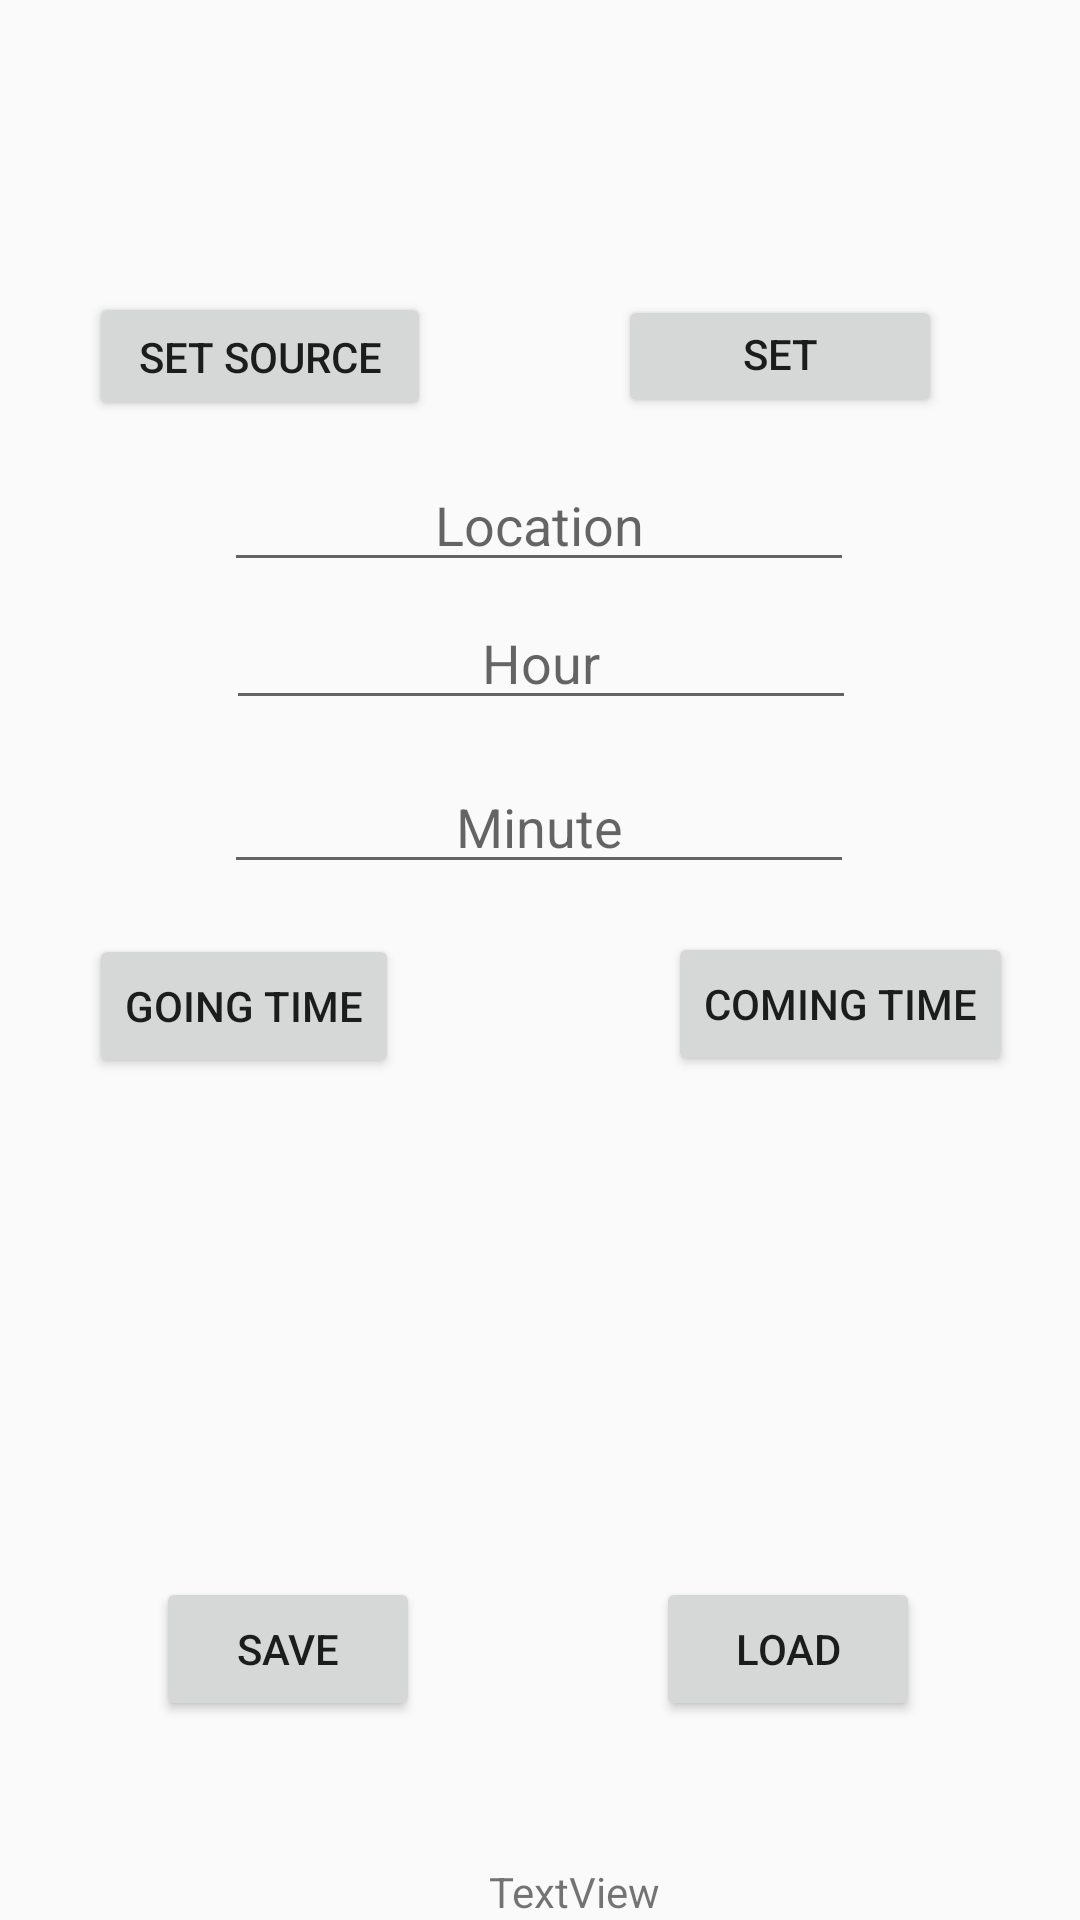

Produce the Android XML layout that renders to this screen, including the resource entries it uses.
<!-- AndroidManifest.xml: application theme Theme.DailyCommute -->
<!-- res/layout/activity_work_routes.xml -->
<?xml version="1.0" encoding="utf-8"?>
<androidx.constraintlayout.widget.ConstraintLayout xmlns:android="http://schemas.android.com/apk/res/android"
    xmlns:app="http://schemas.android.com/apk/res-auto"
    xmlns:tools="http://schemas.android.com/tools"
    android:id="@+id/main"
    android:layout_width="match_parent"
    android:layout_height="match_parent"
    tools:context=".WorkRoutes">

    <EditText
        android:id="@+id/Place"
        android:layout_width="wrap_content"
        android:layout_height="wrap_content"
        android:ems="10"
        android:gravity="center"
        android:hint="Location"
        android:inputType="text"
        app:layout_constraintBottom_toBottomOf="parent"
        app:layout_constraintEnd_toEndOf="parent"
        app:layout_constraintHorizontal_bias="0.497"
        app:layout_constraintStart_toStartOf="parent"
        app:layout_constraintTop_toTopOf="parent"
        app:layout_constraintVertical_bias="0.255" />

    <Button
        android:id="@+id/Source"
        android:layout_width="114dp"
        android:layout_height="43dp"
        android:gravity="center"
        android:text="set Source"
        app:layout_constraintBottom_toBottomOf="parent"
        app:layout_constraintEnd_toEndOf="parent"
        app:layout_constraintHorizontal_bias="0.121"
        app:layout_constraintStart_toStartOf="parent"
        app:layout_constraintTop_toTopOf="parent"
        app:layout_constraintVertical_bias="0.163" />

    <Button
        android:id="@+id/Destination"
        android:layout_width="108dp"
        android:layout_height="41dp"
        android:gravity="center"
        android:text="set Destination"
        app:layout_constraintBottom_toBottomOf="parent"
        app:layout_constraintEnd_toEndOf="parent"
        app:layout_constraintHorizontal_bias="0.818"
        app:layout_constraintStart_toStartOf="parent"
        app:layout_constraintTop_toTopOf="parent"
        app:layout_constraintVertical_bias="0.164" />

    <EditText
        android:id="@+id/Hour"
        android:layout_width="wrap_content"
        android:layout_height="wrap_content"
        android:ems="10"
        android:hint="Hour"
        android:gravity="center"
        android:inputType="number"
        app:layout_constraintBottom_toBottomOf="parent"
        app:layout_constraintEnd_toEndOf="parent"
        app:layout_constraintHorizontal_bias="0.502"
        app:layout_constraintStart_toStartOf="parent"
        app:layout_constraintTop_toTopOf="parent"
        app:layout_constraintVertical_bias="0.332" />

    <EditText
        android:id="@+id/Minute"
        android:layout_width="wrap_content"
        android:layout_height="wrap_content"
        android:ems="10"
        android:hint="Minute"
        android:gravity="center"
        android:inputType="number"
        app:layout_constraintBottom_toBottomOf="parent"
        app:layout_constraintEnd_toEndOf="parent"
        app:layout_constraintHorizontal_bias="0.497"
        app:layout_constraintStart_toStartOf="parent"
        app:layout_constraintTop_toTopOf="parent"
        app:layout_constraintVertical_bias="0.423" />

    <Button
        android:id="@+id/Going"
        android:layout_width="wrap_content"
        android:layout_height="wrap_content"
        android:gravity="center"
        android:text="Going Time"
        app:layout_constraintBottom_toBottomOf="parent"
        app:layout_constraintEnd_toEndOf="parent"
        app:layout_constraintHorizontal_bias="0.116"
        app:layout_constraintStart_toStartOf="parent"
        app:layout_constraintTop_toTopOf="parent"
        app:layout_constraintVertical_bias="0.526" />

    <Button
        android:id="@+id/Coming"
        android:layout_width="wrap_content"
        android:layout_height="wrap_content"
        android:text="Coming Time"
        android:gravity="center"
        app:layout_constraintBottom_toBottomOf="parent"
        app:layout_constraintEnd_toEndOf="parent"
        app:layout_constraintHorizontal_bias="0.909"
        app:layout_constraintStart_toStartOf="parent"
        app:layout_constraintTop_toTopOf="parent"
        app:layout_constraintVertical_bias="0.525" />

    <TextView
        android:id="@+id/Info"
        android:layout_width="349dp"
        android:layout_height="163dp"
        app:layout_constraintBottom_toBottomOf="parent"
        app:layout_constraintEnd_toEndOf="parent"
        android:gravity="center"
        app:layout_constraintHorizontal_bias="0.492"
        app:layout_constraintStart_toStartOf="parent"
        app:layout_constraintTop_toTopOf="parent"
        app:layout_constraintVertical_bias="0.743" />

    <Button
        android:id="@+id/Save"
        android:layout_width="wrap_content"
        android:layout_height="wrap_content"
        android:text="Save"
        android:gravity="center"
        app:layout_constraintBottom_toBottomOf="parent"
        app:layout_constraintEnd_toEndOf="parent"
        app:layout_constraintHorizontal_bias="0.191"
        app:layout_constraintStart_toStartOf="parent"
        app:layout_constraintTop_toTopOf="parent"
        app:layout_constraintVertical_bias="0.888" />

    <Button
        android:id="@+id/Load"
        android:layout_width="wrap_content"
        android:layout_height="wrap_content"
        android:text="Load"
        android:gravity="center"
        app:layout_constraintBottom_toBottomOf="parent"
        app:layout_constraintEnd_toEndOf="parent"
        app:layout_constraintHorizontal_bias="0.804"
        app:layout_constraintStart_toStartOf="parent"
        app:layout_constraintTop_toTopOf="parent"
        app:layout_constraintVertical_bias="0.888" />

    <TextView
        android:id="@+id/textView3"
        android:layout_width="wrap_content"
        android:layout_height="wrap_content"
        android:text="TextView"
        app:layout_constraintBottom_toBottomOf="parent"
        app:layout_constraintEnd_toEndOf="parent"
        app:layout_constraintHorizontal_bias="0.538"
        app:layout_constraintStart_toStartOf="parent" />
</androidx.constraintlayout.widget.ConstraintLayout>
<!-- resources referenced by this layout -->
<resources>
  <style name="Theme.DailyCommute" parent="Base.Theme.DailyCommute" />
  <style name="Base.Theme.DailyCommute" parent="Theme.AppCompat.Light.NoActionBar">
          
          
          <item name="colorSurface">@color/white</item>
          <item name="colorOnSurface">@color/black</item>
      </style>
  <color name="white">#FFFFFFFF</color>
  <color name="black">#FF000000</color>
</resources>
